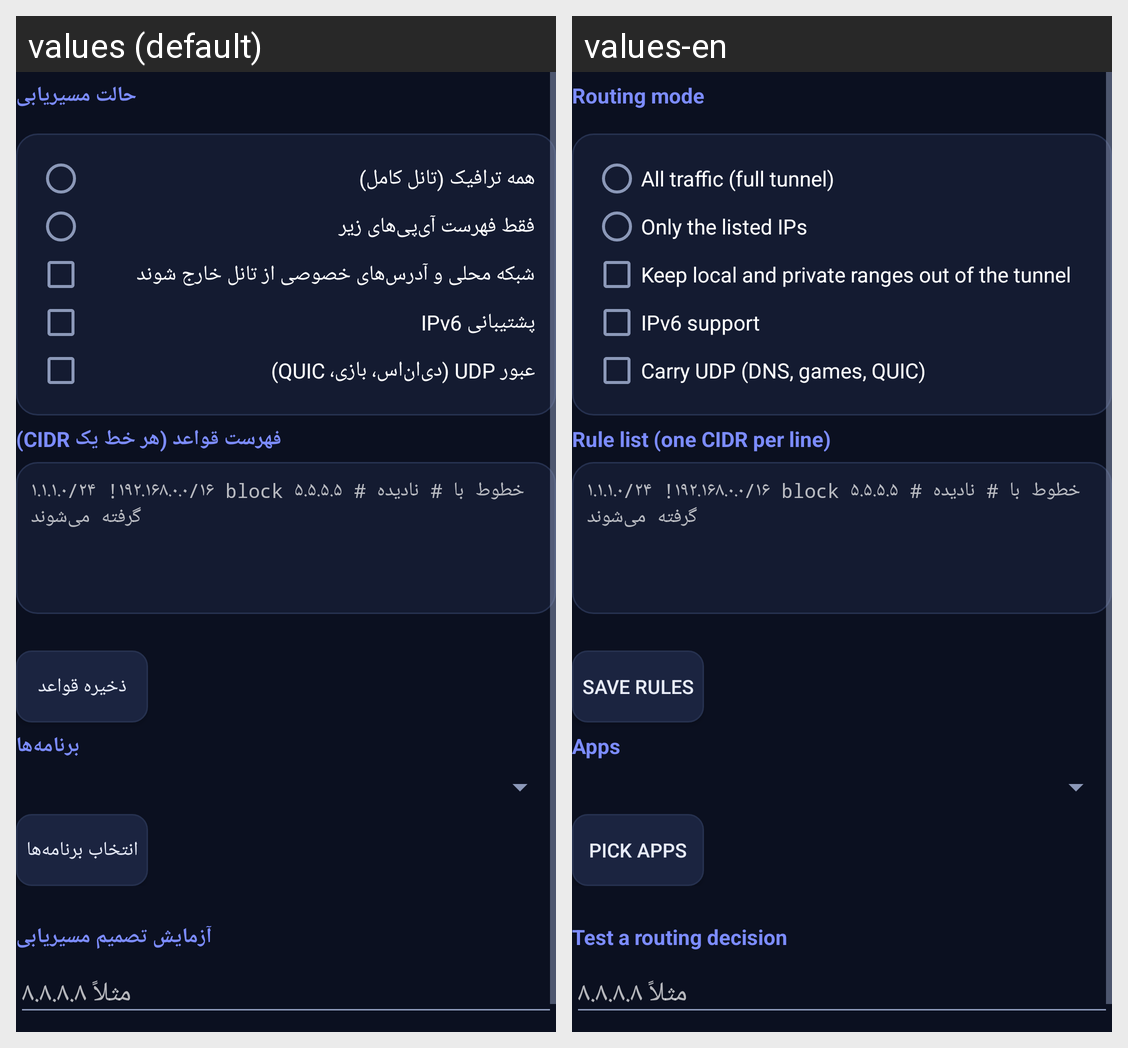

Here is an Android app screen in its default locale and in the app's own translations. Write out the translated-string differences for the strings that appear on this screen.
Android screen res/layout/page_rules.xml rendered under 2 locales, left to right: values (default), values-en. Device: Nexus 5 (rendered at 1080×1920; each locale shown at half size, 540×960, under a caption strip naming it); theme Theme.Ahura.
Strings drawn on this screen, with the default value and each locale's value (text and hints the layout hard-codes, and strings that could not be matched under every locale, appear in the picture but are not listed):

section_mode
  values: حالت مسیریابی
  values-en: Routing mode

label_mode_all
  values: همه ترافیک (تانل کامل)
  values-en: All traffic (full tunnel)

label_mode_list
  values: فقط فهرست آی‌پی‌های زیر
  values-en: Only the listed IPs

label_bypass_local
  values: شبکه محلی و آدرس‌های خصوصی از تانل خارج شوند
  values-en: Keep local and private ranges out of the tunnel

label_ipv6
  values: پشتیبانی IPv6
  values-en: IPv6 support

label_udp
  values: عبور UDP (دی‌ان‌اس، بازی، QUIC)
  values-en: Carry UDP (DNS, games, QUIC)

section_rules
  values: فهرست قواعد (هر خط یک CIDR)
  values-en: Rule list (one CIDR per line)

hint_rules
  values: ۱.۱.۱.۰/۲۴ !۱۹۲.۱۶۸.۰.۰/۱۶ block ۵.۵.۵.۵ # خطوط با # نادیده گرفته می‌شوند
  values-en: ۱.۱.۱.۰/۲۴ !۱۹۲.۱۶۸.۰.۰/۱۶ block ۵.۵.۵.۵ # خطوط با # نادیده گرفته می‌شوند  [not translated; the default value is used]

save_rules
  values: ذخیره قواعد
  values-en: Save rules

section_apps
  values: برنامه‌ها
  values-en: Apps

pick_apps_button
  values: انتخاب برنامه‌ها
  values-en: Pick apps

section_test
  values: آزمایش تصمیم مسیریابی
  values-en: Test a routing decision

hint_ip_test
  values: مثلاً ۸.۸.۸.۸
  values-en: مثلاً ۸.۸.۸.۸  [not translated; the default value is used]
